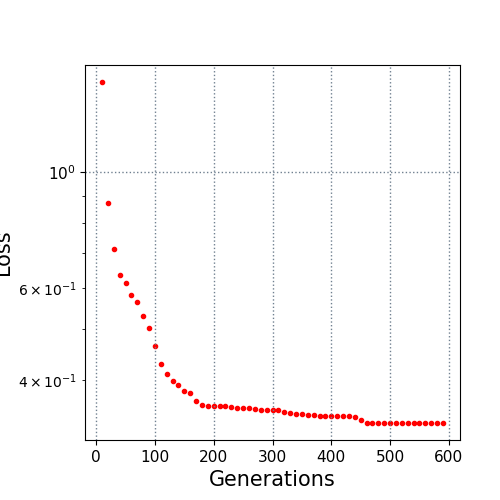

The table this chart was drawn from, first rows:
10.0, 1.49158
20.0, 0.8729
30.0, 0.7121
40.0, 0.636
50.0, 0.6125
60.0, 0.5829
70.0, 0.5644
80.0, 0.5292
90.0, 0.5023
100.0, 0.4646
110.0, 0.4285
120.0, 0.4096
130.0, 0.398
140.0, 0.3917
150.0, 0.3807
160.0, 0.377
170.0, 0.3634
180.0, 0.3578
190.0, 0.3567
200.0, 0.3561
210.0, 0.3555
220.0, 0.3555
230.0, 0.3549
240.0, 0.3536
250.0, 0.3523
260.0, 0.3523
270.0, 0.3508
280.0, 0.3503
290.0, 0.3498
300.0, 0.3493
310.0, 0.3493
320.0, 0.3466
330.0, 0.3451
340.0, 0.3441
350.0, 0.3434
360.0, 0.3428
370.0, 0.3424
380.0, 0.3414
390.0, 0.3414
400.0, 0.3413
410.0, 0.341
420.0, 0.3408
430.0, 0.3401
440.0, 0.3394
450.0, 0.3352
460.0, 0.3311
470.0, 0.3311
480.0, 0.3311
490.0, 0.3311
500.0, 0.331
510.0, 0.331
520.0, 0.331
530.0, 0.331
540.0, 0.331
550.0, 0.331
560.0, 0.331
570.0, 0.3305
580.0, 0.3305
590.0, 0.3305
